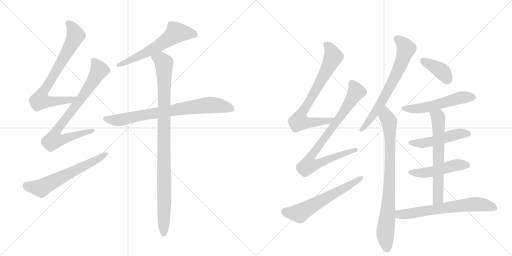
t = 0.00 s
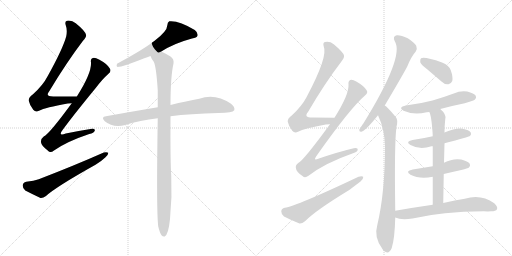
t = 2.70 s
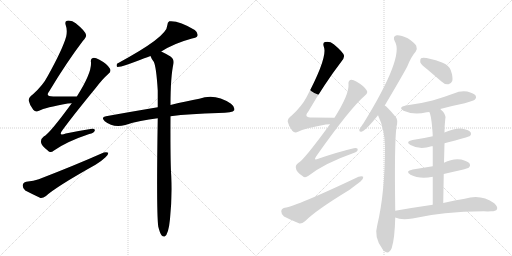
t = 5.41 s
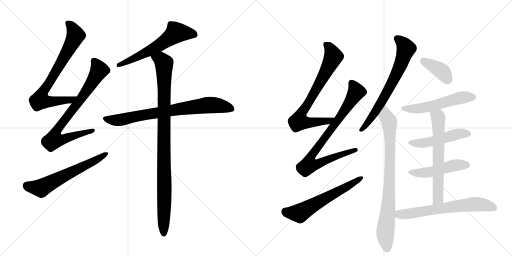
t = 8.11 s
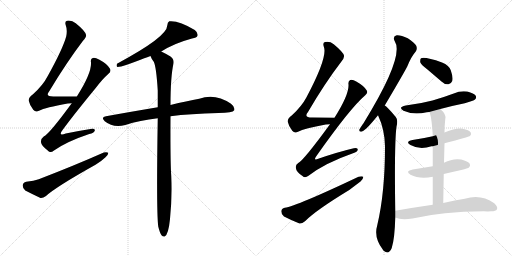
t = 10.82 s
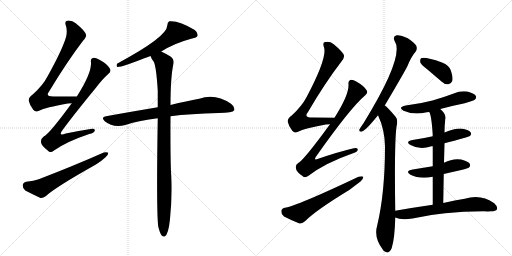
t = 13.52 s

The animated SVG that drew these frames (rendered in a browser with its animation timeline set to each time). Animation: 17 CSS @keyframes rules; one cycle of 13.52 s.

<svg version="1.1" viewBox="0 0 2048 1024" xmlns="http://www.w3.org/2000/svg">
  <g stroke="lightgray" stroke-dasharray="1,1" stroke-width="1" transform="scale(4, 4)">
    <line x1="0" y1="0" x2="256" y2="256"></line>
    <line x1="256" y1="0" x2="0" y2="256"></line>
    <line x1="128" y1="0" x2="128" y2="256"></line>
    <line x1="0" y1="128" x2="256" y2="128"></line>
    <line x1="256" y1="0" x2="512" y2="256"></line>
    <line x1="512" y1="0" x2="256" y2="256"></line>
    <line x1="384" y1="0" x2="384" y2="256"></line>
    <line x1="256" y1="128" x2="512" y2="128"></line>
  </g>
<g transform="scale(1, -1) translate(0, -850)">
   <style type="text/css">
    @keyframes keyframes0 {
      from {
       stroke: black;
       stroke-dashoffset: 751;
       stroke-width: 128;
       }
       71% {
       animation-timing-function: step-end;
       stroke: black;
       stroke-dashoffset: 0;
       stroke-width: 128;
       }
       to {
       stroke: black;
       stroke-width: 1024;
       }
       }
       #make-me-a-hanzi-animation-0 {
         animation: keyframes0 0.861165s both;
         animation-delay: 0.000000s;
         animation-timing-function: linear;
       }
    @keyframes keyframes1 {
      from {
       stroke: black;
       stroke-dashoffset: 792;
       stroke-width: 128;
       }
       72% {
       animation-timing-function: step-end;
       stroke: black;
       stroke-dashoffset: 0;
       stroke-width: 128;
       }
       to {
       stroke: black;
       stroke-width: 1024;
       }
       }
       #make-me-a-hanzi-animation-1 {
         animation: keyframes1 0.894531s both;
         animation-delay: 0.861165s;
         animation-timing-function: linear;
       }
    @keyframes keyframes2 {
      from {
       stroke: black;
       stroke-dashoffset: 611;
       stroke-width: 128;
       }
       67% {
       animation-timing-function: step-end;
       stroke: black;
       stroke-dashoffset: 0;
       stroke-width: 128;
       }
       to {
       stroke: black;
       stroke-width: 1024;
       }
       }
       #make-me-a-hanzi-animation-2 {
         animation: keyframes2 0.747233s both;
         animation-delay: 1.755697s;
         animation-timing-function: linear;
       }
    @keyframes keyframes3 {
      from {
       stroke: black;
       stroke-dashoffset: 600;
       stroke-width: 128;
       }
       66% {
       animation-timing-function: step-end;
       stroke: black;
       stroke-dashoffset: 0;
       stroke-width: 128;
       }
       to {
       stroke: black;
       stroke-width: 1024;
       }
       }
       #make-me-a-hanzi-animation-3 {
         animation: keyframes3 0.738281s both;
         animation-delay: 2.502930s;
         animation-timing-function: linear;
       }
    @keyframes keyframes4 {
      from {
       stroke: black;
       stroke-dashoffset: 770;
       stroke-width: 128;
       }
       71% {
       animation-timing-function: step-end;
       stroke: black;
       stroke-dashoffset: 0;
       stroke-width: 128;
       }
       to {
       stroke: black;
       stroke-width: 1024;
       }
       }
       #make-me-a-hanzi-animation-4 {
         animation: keyframes4 0.876628s both;
         animation-delay: 3.241211s;
         animation-timing-function: linear;
       }
    @keyframes keyframes5 {
      from {
       stroke: black;
       stroke-dashoffset: 993;
       stroke-width: 128;
       }
       76% {
       animation-timing-function: step-end;
       stroke: black;
       stroke-dashoffset: 0;
       stroke-width: 128;
       }
       to {
       stroke: black;
       stroke-width: 1024;
       }
       }
       #make-me-a-hanzi-animation-5 {
         animation: keyframes5 1.058105s both;
         animation-delay: 4.117839s;
         animation-timing-function: linear;
       }
    @keyframes keyframes6 {
      from {
       stroke: black;
       stroke-dashoffset: 743;
       stroke-width: 128;
       }
       71% {
       animation-timing-function: step-end;
       stroke: black;
       stroke-dashoffset: 0;
       stroke-width: 128;
       }
       to {
       stroke: black;
       stroke-width: 1024;
       }
       }
       #make-me-a-hanzi-animation-6 {
         animation: keyframes6 0.854655s both;
         animation-delay: 5.175944s;
         animation-timing-function: linear;
       }
    @keyframes keyframes7 {
      from {
       stroke: black;
       stroke-dashoffset: 830;
       stroke-width: 128;
       }
       73% {
       animation-timing-function: step-end;
       stroke: black;
       stroke-dashoffset: 0;
       stroke-width: 128;
       }
       to {
       stroke: black;
       stroke-width: 1024;
       }
       }
       #make-me-a-hanzi-animation-7 {
         animation: keyframes7 0.925456s both;
         animation-delay: 6.030599s;
         animation-timing-function: linear;
       }
    @keyframes keyframes8 {
      from {
       stroke: black;
       stroke-dashoffset: 601;
       stroke-width: 128;
       }
       66% {
       animation-timing-function: step-end;
       stroke: black;
       stroke-dashoffset: 0;
       stroke-width: 128;
       }
       to {
       stroke: black;
       stroke-width: 1024;
       }
       }
       #make-me-a-hanzi-animation-8 {
         animation: keyframes8 0.739095s both;
         animation-delay: 6.956055s;
         animation-timing-function: linear;
       }
    @keyframes keyframes9 {
      from {
       stroke: black;
       stroke-dashoffset: 686;
       stroke-width: 128;
       }
       69% {
       animation-timing-function: step-end;
       stroke: black;
       stroke-dashoffset: 0;
       stroke-width: 128;
       }
       to {
       stroke: black;
       stroke-width: 1024;
       }
       }
       #make-me-a-hanzi-animation-9 {
         animation: keyframes9 0.808268s both;
         animation-delay: 7.695150s;
         animation-timing-function: linear;
       }
    @keyframes keyframes10 {
      from {
       stroke: black;
       stroke-dashoffset: 823;
       stroke-width: 128;
       }
       73% {
       animation-timing-function: step-end;
       stroke: black;
       stroke-dashoffset: 0;
       stroke-width: 128;
       }
       to {
       stroke: black;
       stroke-width: 1024;
       }
       }
       #make-me-a-hanzi-animation-10 {
         animation: keyframes10 0.919759s both;
         animation-delay: 8.503418s;
         animation-timing-function: linear;
       }
    @keyframes keyframes11 {
      from {
       stroke: black;
       stroke-dashoffset: 388;
       stroke-width: 128;
       }
       56% {
       animation-timing-function: step-end;
       stroke: black;
       stroke-dashoffset: 0;
       stroke-width: 128;
       }
       to {
       stroke: black;
       stroke-width: 1024;
       }
       }
       #make-me-a-hanzi-animation-11 {
         animation: keyframes11 0.565755s both;
         animation-delay: 9.423177s;
         animation-timing-function: linear;
       }
    @keyframes keyframes12 {
      from {
       stroke: black;
       stroke-dashoffset: 538;
       stroke-width: 128;
       }
       64% {
       animation-timing-function: step-end;
       stroke: black;
       stroke-dashoffset: 0;
       stroke-width: 128;
       }
       to {
       stroke: black;
       stroke-width: 1024;
       }
       }
       #make-me-a-hanzi-animation-12 {
         animation: keyframes12 0.687826s both;
         animation-delay: 9.988932s;
         animation-timing-function: linear;
       }
    @keyframes keyframes13 {
      from {
       stroke: black;
       stroke-dashoffset: 491;
       stroke-width: 128;
       }
       62% {
       animation-timing-function: step-end;
       stroke: black;
       stroke-dashoffset: 0;
       stroke-width: 128;
       }
       to {
       stroke: black;
       stroke-width: 1024;
       }
       }
       #make-me-a-hanzi-animation-13 {
         animation: keyframes13 0.649577s both;
         animation-delay: 10.676758s;
         animation-timing-function: linear;
       }
    @keyframes keyframes14 {
      from {
       stroke: black;
       stroke-dashoffset: 485;
       stroke-width: 128;
       }
       61% {
       animation-timing-function: step-end;
       stroke: black;
       stroke-dashoffset: 0;
       stroke-width: 128;
       }
       to {
       stroke: black;
       stroke-width: 1024;
       }
       }
       #make-me-a-hanzi-animation-14 {
         animation: keyframes14 0.644694s both;
         animation-delay: 11.326335s;
         animation-timing-function: linear;
       }
    @keyframes keyframes15 {
      from {
       stroke: black;
       stroke-dashoffset: 639;
       stroke-width: 128;
       }
       68% {
       animation-timing-function: step-end;
       stroke: black;
       stroke-dashoffset: 0;
       stroke-width: 128;
       }
       to {
       stroke: black;
       stroke-width: 1024;
       }
       }
       #make-me-a-hanzi-animation-15 {
         animation: keyframes15 0.770020s both;
         animation-delay: 11.971029s;
         animation-timing-function: linear;
       }
    @keyframes keyframes16 {
      from {
       stroke: black;
       stroke-dashoffset: 652;
       stroke-width: 128;
       }
       68% {
       animation-timing-function: step-end;
       stroke: black;
       stroke-dashoffset: 0;
       stroke-width: 128;
       }
       to {
       stroke: black;
       stroke-width: 1024;
       }
       }
       #make-me-a-hanzi-animation-16 {
         animation: keyframes16 0.780599s both;
         animation-delay: 12.741048s;
         animation-timing-function: linear;
       }
</style>
<path d="M 308 464 Q 256 464 213 464 Q 179 464 197 485 Q 266 600 332 687 Q 347 703 344 711 Q 341 726 303 757 Q 287 770 268 767 Q 258 764 263 749 Q 270 731 265 705 Q 252 656 191 546 Q 172 509 132 473 Q 113 460 115 447 Q 119 428 133 411 Q 143 399 156 407 Q 181 420 271 436 Q 278 437 287 437 C 317 439 338 464 308 464 Z" fill="lightgray"></path> 
<path d="M 287 437 Q 197 314 175 304 Q 162 294 164 281 Q 165 268 191 248 Q 201 236 216 248 Q 267 284 357 314 Q 376 318 379 327 Q 382 337 362 334 Q 317 328 263 316 Q 230 304 251 331 Q 291 386 382 497 Q 410 534 434 555 Q 446 565 440 575 Q 430 594 396 612 Q 380 621 371 618 Q 361 615 364 600 Q 367 558 308 465 Q 307 465 308 464 L 287 437 Z" fill="lightgray"></path> 
<path d="M 105 123 Q 92 120 91 109 Q 90 96 101 88 Q 126 75 162 58 Q 172 57 184 66 Q 223 102 382 191 Q 404 204 421 220 Q 434 230 433 239 Q 427 243 415 240 Q 300 189 155 133 Q 136 126 105 123 Z" fill="lightgray"></path> 
<path d="M 645 644 Q 697 677 768 696 Q 787 699 790 707 Q 793 719 779 730 Q 716 769 677 765 Q 670 761 669 748 Q 670 703 468 595 Q 464 585 470 582 Q 491 582 577 617 Q 589 621 602 626 L 645 644 Z" fill="lightgray"></path> 
<path d="M 682 385 Q 760 395 874 398 Q 931 398 937 409 Q 941 422 924 435 Q 861 478 797 455 Q 748 446 682 430 L 631 421 Q 535 405 424 385 Q 402 382 419 365 Q 452 338 501 350 Q 559 369 631 377 L 682 385 Z" fill="lightgray"></path> 
<path d="M 633 -56 Q 639 -81 646 -91 Q 652 -98 659 -96 Q 674 -87 680 -26 Q 689 61 685 146 Q 681 203 682 385 L 682 430 Q 682 544 694 596 Q 697 614 682 624 Q 660 637 645 644 C 618 658 588 652 602 626 Q 606 614 615 603 Q 625 584 631 488 Q 631 457 631 421 L 631 377 Q 625 5 633 -56 Z" fill="lightgray"></path> 
<path d="M 1338 379 Q 1289 380 1249 380 Q 1213 380 1232 402 Q 1299 517 1365 603 Q 1378 619 1376 628 Q 1373 641 1335 673 Q 1319 686 1300 682 Q 1290 679 1295 664 Q 1313 625 1226 461 Q 1207 425 1168 389 Q 1149 376 1151 363 Q 1155 344 1169 327 Q 1179 315 1192 323 Q 1217 336 1303 352 Q 1312 353 1320 353 C 1350 355 1368 378 1338 379 Z" fill="lightgray"></path> 
<path d="M 1320 353 Q 1215 209 1193 198 Q 1180 189 1184 176 Q 1185 163 1210 146 Q 1220 136 1234 147 Q 1300 198 1412 237 Q 1430 243 1431 251 Q 1432 261 1415 257 Q 1351 242 1273 215 Q 1252 206 1265 225 Q 1400 417 1461 469 Q 1473 479 1467 488 Q 1457 506 1425 524 Q 1410 533 1401 530 Q 1392 526 1394 512 Q 1397 473 1338 379 L 1320 353 Z" fill="lightgray"></path> 
<path d="M 1139 19 Q 1126 16 1125 5 Q 1125 -8 1136 -16 Q 1161 -29 1198 -44 Q 1208 -45 1220 -35 Q 1262 8 1397 90 L 1442 124 Q 1454 134 1453 143 Q 1447 147 1434 143 Q 1185 25 1139 19 Z" fill="lightgray"></path> 
<path d="M 1539 428 Q 1614 555 1629 584 Q 1645 624 1663 644 Q 1670 654 1665 667 Q 1659 679 1631 697 Q 1604 710 1587 709 Q 1569 705 1579 685 Q 1619 625 1454 357 Q 1450 353 1447 347 Q 1440 337 1437 331 Q 1436 321 1448 324 Q 1463 328 1512 389 L 1539 428 Z" fill="lightgray"></path> 
<path d="M 1581 7 Q 1577 278 1586 343 Q 1593 371 1583 382 Q 1565 404 1551 418 Q 1545 425 1539 428 C 1516 448 1500 417 1512 389 Q 1539 332 1540 265 Q 1540 79 1509 -51 Q 1494 -100 1531 -148 Q 1532 -151 1536 -154 Q 1555 -170 1567 -142 Q 1579 -103 1581 -20 L 1581 7 Z" fill="lightgray"></path> 
<path d="M 1711 571 L 1766 524 Q 1779 511 1794 513 Q 1804 514 1809 526 Q 1813 541 1803 569 Q 1797 588 1768 600 Q 1699 624 1684 617 Q 1680 613 1681 601 Q 1685 591 1711 571 Z" fill="lightgray"></path> 
<path d="M 1761 414 Q 1809 427 1859 437 Q 1895 447 1900 452 Q 1907 459 1903 467 Q 1896 477 1869 484 Q 1841 488 1815 476 Q 1775 461 1730 448 Q 1681 435 1623 428 Q 1590 421 1614 407 Q 1653 389 1707 401 Q 1711 402 1717 402 L 1761 414 Z" fill="lightgray"></path> 
<path d="M 1778 277 Q 1875 302 1880 306 Q 1887 313 1883 320 Q 1876 330 1851 335 Q 1824 339 1778 320 L 1731 305 Q 1692 296 1650 290 Q 1619 284 1642 270 Q 1679 249 1726 265 Q 1727 266 1731 265 L 1778 277 Z" fill="lightgray"></path> 
<path d="M 1775 154 Q 1809 163 1845 170 Q 1872 177 1876 180 Q 1883 187 1879 195 Q 1872 205 1845 212 Q 1812 218 1776 199 L 1731 185 L 1651 172 Q 1618 166 1642 151 Q 1678 133 1731 143 L 1775 154 Z" fill="lightgray"></path> 
<path d="M 1773 38 Q 1774 99 1775 154 L 1776 199 L 1778 277 L 1778 320 Q 1778 347 1781 373 Q 1787 392 1761 414 C 1739 435 1706 430 1717 402 Q 1726 389 1731 309 Q 1730 308 1731 305 L 1731 265 L 1731 185 L 1731 143 L 1731 31 C 1731 1 1773 8 1773 38 Z" fill="lightgray"></path> 
<path d="M 1731 31 Q 1661 21 1581 7 C 1551 2 1553 -10 1581 -20 Q 1605 -32 1650 -24 Q 1768 4 1935 5 Q 1951 4 1965 5 Q 1983 5 1988 13 Q 1992 23 1977 37 Q 1923 76 1859 55 Q 1822 49 1773 38 L 1731 31 Z" fill="lightgray"></path> 
      <clipPath id="make-me-a-hanzi-clip-0">
      <path d="M 308 464 Q 256 464 213 464 Q 179 464 197 485 Q 266 600 332 687 Q 347 703 344 711 Q 341 726 303 757 Q 287 770 268 767 Q 258 764 263 749 Q 270 731 265 705 Q 252 656 191 546 Q 172 509 132 473 Q 113 460 115 447 Q 119 428 133 411 Q 143 399 156 407 Q 181 420 271 436 Q 278 437 287 437 C 317 439 338 464 308 464 Z" fill="lightgray"></path>
      </clipPath>
      <path clip-path="url(#make-me-a-hanzi-clip-0)" d="M 273 756 L 294 730 L 300 702 L 220 557 L 176 490 L 161 449 L 184 444 L 258 447 L 292 455 L 299 463 " fill="none" id="make-me-a-hanzi-animation-0" stroke-dasharray="623 1246" stroke-linecap="round"></path>

      <clipPath id="make-me-a-hanzi-clip-1">
      <path d="M 287 437 Q 197 314 175 304 Q 162 294 164 281 Q 165 268 191 248 Q 201 236 216 248 Q 267 284 357 314 Q 376 318 379 327 Q 382 337 362 334 Q 317 328 263 316 Q 230 304 251 331 Q 291 386 382 497 Q 410 534 434 555 Q 446 565 440 575 Q 430 594 396 612 Q 380 621 371 618 Q 361 615 364 600 Q 367 558 308 465 Q 307 465 308 464 L 287 437 Z" fill="lightgray"></path>
      </clipPath>
      <path clip-path="url(#make-me-a-hanzi-clip-1)" d="M 376 606 L 395 565 L 337 471 L 238 345 L 221 317 L 216 291 L 247 291 L 371 328 " fill="none" id="make-me-a-hanzi-animation-1" stroke-dasharray="664 1328" stroke-linecap="round"></path>

      <clipPath id="make-me-a-hanzi-clip-2">
      <path d="M 105 123 Q 92 120 91 109 Q 90 96 101 88 Q 126 75 162 58 Q 172 57 184 66 Q 223 102 382 191 Q 404 204 421 220 Q 434 230 433 239 Q 427 243 415 240 Q 300 189 155 133 Q 136 126 105 123 Z" fill="lightgray"></path>
      </clipPath>
      <path clip-path="url(#make-me-a-hanzi-clip-2)" d="M 107 108 L 164 98 L 428 235 " fill="none" id="make-me-a-hanzi-animation-2" stroke-dasharray="483 966" stroke-linecap="round"></path>

      <clipPath id="make-me-a-hanzi-clip-3">
      <path d="M 645 644 Q 697 677 768 696 Q 787 699 790 707 Q 793 719 779 730 Q 716 769 677 765 Q 670 761 669 748 Q 670 703 468 595 Q 464 585 470 582 Q 491 582 577 617 Q 589 621 602 626 L 645 644 Z" fill="lightgray"></path>
      </clipPath>
      <path clip-path="url(#make-me-a-hanzi-clip-3)" d="M 779 712 L 705 720 L 650 677 L 601 648 L 498 598 L 482 598 L 473 589 " fill="none" id="make-me-a-hanzi-animation-3" stroke-dasharray="472 944" stroke-linecap="round"></path>

      <clipPath id="make-me-a-hanzi-clip-4">
      <path d="M 682 385 Q 760 395 874 398 Q 931 398 937 409 Q 941 422 924 435 Q 861 478 797 455 Q 748 446 682 430 L 631 421 Q 535 405 424 385 Q 402 382 419 365 Q 452 338 501 350 Q 559 369 631 377 L 682 385 Z" fill="lightgray"></path>
      </clipPath>
      <path clip-path="url(#make-me-a-hanzi-clip-4)" d="M 421 375 L 476 370 L 600 395 L 835 430 L 879 427 L 928 415 " fill="none" id="make-me-a-hanzi-animation-4" stroke-dasharray="642 1284" stroke-linecap="round"></path>

      <clipPath id="make-me-a-hanzi-clip-5">
      <path d="M 633 -56 Q 639 -81 646 -91 Q 652 -98 659 -96 Q 674 -87 680 -26 Q 689 61 685 146 Q 681 203 682 385 L 682 430 Q 682 544 694 596 Q 697 614 682 624 Q 660 637 645 644 C 618 658 588 652 602 626 Q 606 614 615 603 Q 625 584 631 488 Q 631 457 631 421 L 631 377 Q 625 5 633 -56 Z" fill="lightgray"></path>
      </clipPath>
      <path clip-path="url(#make-me-a-hanzi-clip-5)" d="M 612 623 L 644 611 L 656 597 L 655 -87 " fill="none" id="make-me-a-hanzi-animation-5" stroke-dasharray="865 1730" stroke-linecap="round"></path>

      <clipPath id="make-me-a-hanzi-clip-6">
      <path d="M 1338 379 Q 1289 380 1249 380 Q 1213 380 1232 402 Q 1299 517 1365 603 Q 1378 619 1376 628 Q 1373 641 1335 673 Q 1319 686 1300 682 Q 1290 679 1295 664 Q 1313 625 1226 461 Q 1207 425 1168 389 Q 1149 376 1151 363 Q 1155 344 1169 327 Q 1179 315 1192 323 Q 1217 336 1303 352 Q 1312 353 1320 353 C 1350 355 1368 378 1338 379 Z" fill="lightgray"></path>
      </clipPath>
      <path clip-path="url(#make-me-a-hanzi-clip-6)" d="M 1305 671 L 1326 646 L 1334 624 L 1255 474 L 1203 391 L 1196 365 L 1251 360 L 1315 367 L 1330 375 " fill="none" id="make-me-a-hanzi-animation-6" stroke-dasharray="615 1230" stroke-linecap="round"></path>

      <clipPath id="make-me-a-hanzi-clip-7">
      <path d="M 1320 353 Q 1215 209 1193 198 Q 1180 189 1184 176 Q 1185 163 1210 146 Q 1220 136 1234 147 Q 1300 198 1412 237 Q 1430 243 1431 251 Q 1432 261 1415 257 Q 1351 242 1273 215 Q 1252 206 1265 225 Q 1400 417 1461 469 Q 1473 479 1467 488 Q 1457 506 1425 524 Q 1410 533 1401 530 Q 1392 526 1394 512 Q 1397 473 1338 379 L 1320 353 Z" fill="lightgray"></path>
      </clipPath>
      <path clip-path="url(#make-me-a-hanzi-clip-7)" d="M 1406 519 L 1419 499 L 1422 477 L 1334 343 L 1322 335 L 1248 232 L 1243 196 L 1276 196 L 1423 251 " fill="none" id="make-me-a-hanzi-animation-7" stroke-dasharray="702 1404" stroke-linecap="round"></path>

      <clipPath id="make-me-a-hanzi-clip-8">
      <path d="M 1139 19 Q 1126 16 1125 5 Q 1125 -8 1136 -16 Q 1161 -29 1198 -44 Q 1208 -45 1220 -35 Q 1262 8 1397 90 L 1442 124 Q 1454 134 1453 143 Q 1447 147 1434 143 Q 1185 25 1139 19 Z" fill="lightgray"></path>
      </clipPath>
      <path clip-path="url(#make-me-a-hanzi-clip-8)" d="M 1141 4 L 1198 -3 L 1448 139 " fill="none" id="make-me-a-hanzi-animation-8" stroke-dasharray="473 946" stroke-linecap="round"></path>

      <clipPath id="make-me-a-hanzi-clip-9">
      <path d="M 1539 428 Q 1614 555 1629 584 Q 1645 624 1663 644 Q 1670 654 1665 667 Q 1659 679 1631 697 Q 1604 710 1587 709 Q 1569 705 1579 685 Q 1619 625 1454 357 Q 1450 353 1447 347 Q 1440 337 1437 331 Q 1436 321 1448 324 Q 1463 328 1512 389 L 1539 428 Z" fill="lightgray"></path>
      </clipPath>
      <path clip-path="url(#make-me-a-hanzi-clip-9)" d="M 1589 695 L 1602 687 L 1624 656 L 1604 594 L 1512 418 L 1481 370 L 1469 364 L 1469 357 L 1445 331 " fill="none" id="make-me-a-hanzi-animation-9" stroke-dasharray="558 1116" stroke-linecap="round"></path>

      <clipPath id="make-me-a-hanzi-clip-10">
      <path d="M 1581 7 Q 1577 278 1586 343 Q 1593 371 1583 382 Q 1565 404 1551 418 Q 1545 425 1539 428 C 1516 448 1500 417 1512 389 Q 1539 332 1540 265 Q 1540 79 1509 -51 Q 1494 -100 1531 -148 Q 1532 -151 1536 -154 Q 1555 -170 1567 -142 Q 1579 -103 1581 -20 L 1581 7 Z" fill="lightgray"></path>
      </clipPath>
      <path clip-path="url(#make-me-a-hanzi-clip-10)" d="M 1540 417 L 1544 386 L 1558 356 L 1561 287 L 1555 43 L 1541 -75 L 1548 -145 " fill="none" id="make-me-a-hanzi-animation-10" stroke-dasharray="695 1390" stroke-linecap="round"></path>

      <clipPath id="make-me-a-hanzi-clip-11">
      <path d="M 1711 571 L 1766 524 Q 1779 511 1794 513 Q 1804 514 1809 526 Q 1813 541 1803 569 Q 1797 588 1768 600 Q 1699 624 1684 617 Q 1680 613 1681 601 Q 1685 591 1711 571 Z" fill="lightgray"></path>
      </clipPath>
      <path clip-path="url(#make-me-a-hanzi-clip-11)" d="M 1689 611 L 1762 569 L 1791 531 " fill="none" id="make-me-a-hanzi-animation-11" stroke-dasharray="260 520" stroke-linecap="round"></path>

      <clipPath id="make-me-a-hanzi-clip-12">
      <path d="M 1761 414 Q 1809 427 1859 437 Q 1895 447 1900 452 Q 1907 459 1903 467 Q 1896 477 1869 484 Q 1841 488 1815 476 Q 1775 461 1730 448 Q 1681 435 1623 428 Q 1590 421 1614 407 Q 1653 389 1707 401 Q 1711 402 1717 402 L 1761 414 Z" fill="lightgray"></path>
      </clipPath>
      <path clip-path="url(#make-me-a-hanzi-clip-12)" d="M 1616 419 L 1638 414 L 1695 418 L 1840 459 L 1892 461 " fill="none" id="make-me-a-hanzi-animation-12" stroke-dasharray="410 820" stroke-linecap="round"></path>

      <clipPath id="make-me-a-hanzi-clip-13">
      <path d="M 1778 277 Q 1875 302 1880 306 Q 1887 313 1883 320 Q 1876 330 1851 335 Q 1824 339 1778 320 L 1731 305 Q 1692 296 1650 290 Q 1619 284 1642 270 Q 1679 249 1726 265 Q 1727 266 1731 265 L 1778 277 Z" fill="lightgray"></path>
      </clipPath>
      <path clip-path="url(#make-me-a-hanzi-clip-13)" d="M 1644 281 L 1700 278 L 1823 312 L 1874 315 " fill="none" id="make-me-a-hanzi-animation-13" stroke-dasharray="363 726" stroke-linecap="round"></path>

      <clipPath id="make-me-a-hanzi-clip-14">
      <path d="M 1775 154 Q 1809 163 1845 170 Q 1872 177 1876 180 Q 1883 187 1879 195 Q 1872 205 1845 212 Q 1812 218 1776 199 L 1731 185 L 1651 172 Q 1618 166 1642 151 Q 1678 133 1731 143 L 1775 154 Z" fill="lightgray"></path>
      </clipPath>
      <path clip-path="url(#make-me-a-hanzi-clip-14)" d="M 1644 163 L 1665 158 L 1719 161 L 1826 190 L 1868 189 " fill="none" id="make-me-a-hanzi-animation-14" stroke-dasharray="357 714" stroke-linecap="round"></path>

      <clipPath id="make-me-a-hanzi-clip-15">
      <path d="M 1773 38 Q 1774 99 1775 154 L 1776 199 L 1778 277 L 1778 320 Q 1778 347 1781 373 Q 1787 392 1761 414 C 1739 435 1706 430 1717 402 Q 1726 389 1731 309 Q 1730 308 1731 305 L 1731 265 L 1731 185 L 1731 143 L 1731 31 C 1731 1 1773 8 1773 38 Z" fill="lightgray"></path>
      </clipPath>
      <path clip-path="url(#make-me-a-hanzi-clip-15)" d="M 1725 402 L 1753 380 L 1754 355 L 1753 61 L 1737 38 " fill="none" id="make-me-a-hanzi-animation-15" stroke-dasharray="511 1022" stroke-linecap="round"></path>

      <clipPath id="make-me-a-hanzi-clip-16">
      <path d="M 1731 31 Q 1661 21 1581 7 C 1551 2 1553 -10 1581 -20 Q 1605 -32 1650 -24 Q 1768 4 1935 5 Q 1951 4 1965 5 Q 1983 5 1988 13 Q 1992 23 1977 37 Q 1923 76 1859 55 Q 1822 49 1773 38 L 1731 31 Z" fill="lightgray"></path>
      </clipPath>
      <path clip-path="url(#make-me-a-hanzi-clip-16)" d="M 1590 0 L 1599 -8 L 1612 -8 L 1899 34 L 1934 31 L 1978 18 " fill="none" id="make-me-a-hanzi-animation-16" stroke-dasharray="524 1048" stroke-linecap="round"></path>

</g>
</svg>
